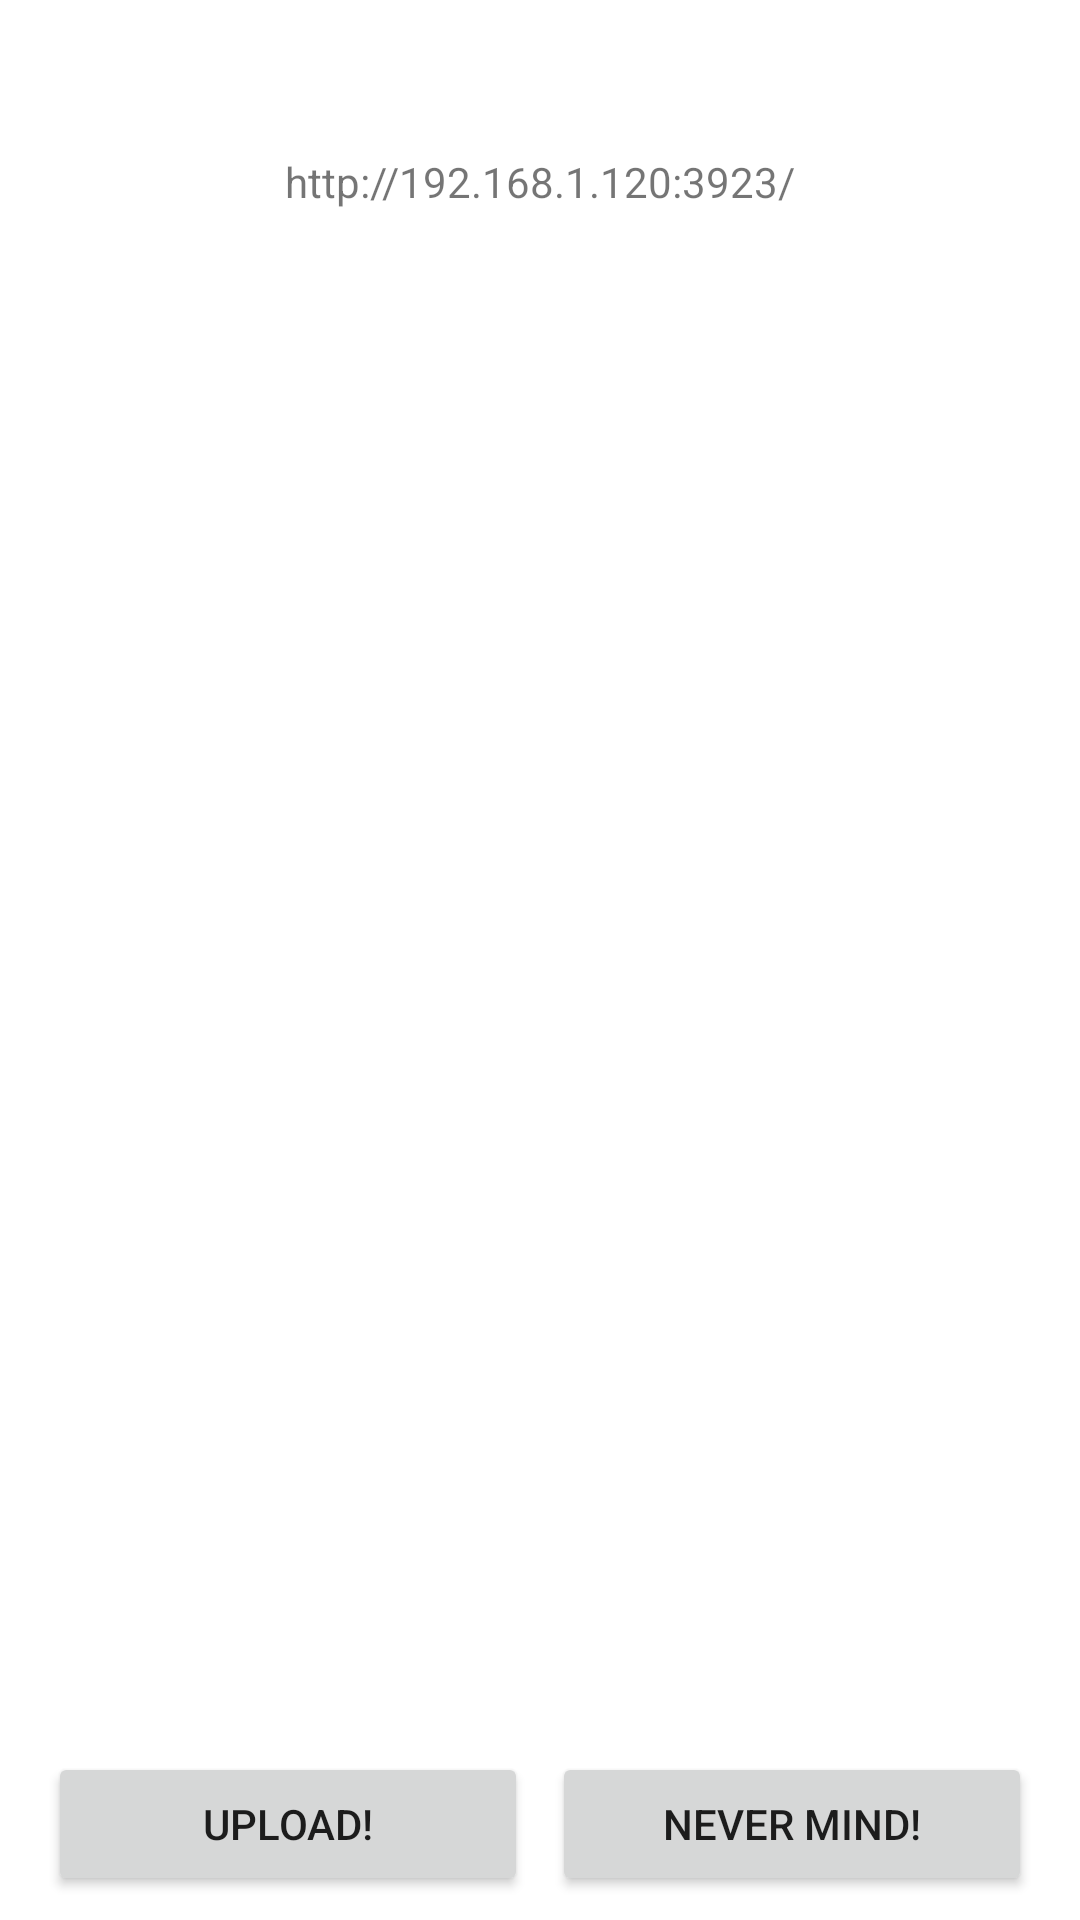

Reconstruct the res/layout file that produces this screen, plus the resources it refers to.
<!-- AndroidManifest.xml: application theme Theme.PartyUP -->
<!-- res/layout/activity_temp_receiver.xml -->
<?xml version="1.0" encoding="utf-8"?>
<LinearLayout xmlns:android="http://schemas.android.com/apk/res/android"
    xmlns:tools="http://schemas.android.com/tools"
    android:id="@+id/main"
    android:layout_width="match_parent"
    android:layout_height="match_parent"
    android:orientation="vertical"
    android:padding="8dp"
    tools:context=".ShareReceiver">

    <LinearLayout
        android:layout_width="match_parent"
        android:layout_height="0dp"
        android:layout_weight="1"
        android:orientation="vertical">

        <TextView
            android:layout_width="match_parent"
            android:layout_height="wrap_content"
            android:layout_marginTop="8dp"
            android:text="~~~ Confirmation ~~~"
            android:textAlignment="center"
            android:textColor="@color/white"
            android:textSize="20sp"
            android:textStyle="bold" />

        <Space
            android:layout_width="match_parent"
            android:layout_height="8dp" />

        <TextView
            android:id="@+id/uploadConfirmServerUrl"
            android:layout_width="match_parent"
            android:layout_height="wrap_content"
            android:text="@string/server_default_url"
            android:textAlignment="center"
            android:textSize="14sp" />

        <Space
            android:layout_width="match_parent"
            android:layout_height="8dp" />

        <ScrollView
            android:layout_width="match_parent"
            android:layout_height="wrap_content">

            <LinearLayout
                android:id="@+id/uploadConfirmStats"
                android:layout_width="match_parent"
                android:layout_height="wrap_content"
                android:gravity="center"
                android:isScrollContainer="true"
                android:orientation="vertical" />

        </ScrollView>

    </LinearLayout>

    <Space
        android:layout_width="match_parent"
        android:layout_height="4dp" />

    <LinearLayout
        android:layout_width="match_parent"
        android:layout_height="wrap_content"
        android:orientation="horizontal"
        android:paddingHorizontal="8dp">

        <Button
            android:id="@+id/uploadConfirmUploadBtn"
            android:layout_width="0dp"
            android:layout_height="match_parent"
            android:layout_weight="1"
            android:text="@string/upload_confirm_upload" />

        <Space
            android:layout_width="8dp"
            android:layout_height="match_parent" />

        <Button
            android:id="@+id/uploadConfirmCancelBtn"
            android:layout_width="0dp"
            android:layout_height="match_parent"
            android:layout_weight="1"
            android:text="@string/upload_confirm_nevermind" />

    </LinearLayout>


</LinearLayout>
<!-- resources referenced by this layout -->
<resources>
  <color name="white">#FFFFFFFF</color>
  <string name="server_default_url">http://192.168.1.120:3923/</string>
  <string name="upload_confirm_nevermind">Never mind!</string>
  <string name="upload_confirm_upload">Upload!</string>
  <style name="Theme.PartyUP" parent="Theme.MaterialComponents.DayNight.DarkActionBar">
  
          
          <item name="colorPrimary">@color/purple_500</item>
          <item name="colorPrimaryVariant">@color/purple_700</item>
          <item name="colorOnPrimary">@color/white</item>
  
          
          <item name="colorSecondary">@color/teal_200</item>
          <item name="colorOnSecondary">@color/black</item>
  
          
          <item name="android:statusBarColor">?attr/colorPrimaryVariant</item>
  
          
          <item name="actionBarStyle">@style/Theme.PartyUP.ActionBar</item>
      </style>
  <color name="purple_500">#FFFF9800</color>
  <color name="purple_700">#FFF57C00</color>
  <color name="teal_200">#FFB39DDB</color>
  <color name="black">#FF000000</color>
  <style name="Theme.PartyUP.ActionBar" parent="Widget.MaterialComponents.ActionBar.Primary">
  
      </style>
</resources>
